Run: headless pygame with SDL's dummy video driver; simulated clock (each Clock.tick advances the game by its frame time, no real sleeping); random seed 0; keys injected as events and as key.get_pressed() state; no mouse input.
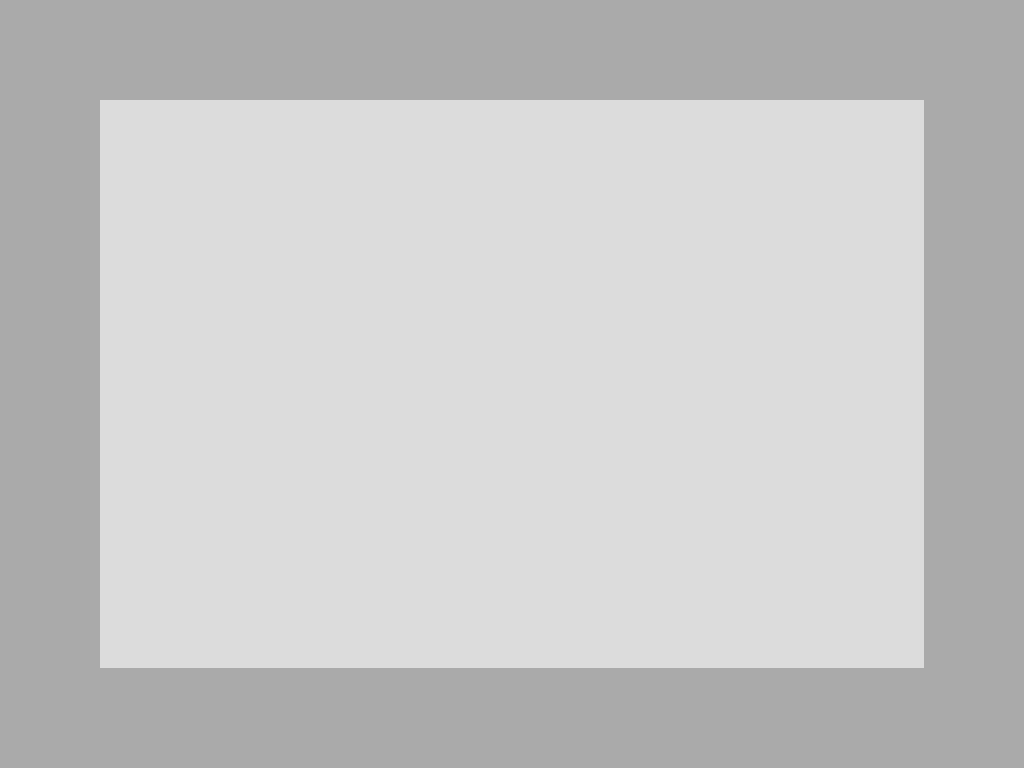
Frame 1 of 4 · flips 1–60 · no input
Frame 2 of 4 · flips 61–180 · tapped SPACE, RETURN · held RIGHT (→), D · screen unchanged from frame 1, image omitted
Frame 3 of 4 · flips 181–300 · held DOWN (↓), S · screen unchanged from frame 2, image omitted
Frame 4 of 4 · flips 301–420 · held LEFT (←), A, UP (↑), W · screen unchanged from frame 3, image omitted

The pygame program that drew these frames:

import pygame, sys
import random
from pygame.locals import *

def main():
    
    print("1 - single gaze shape consturction")
    print("2 - double gaze shape construction")
    print("3 - constant gaze drawing")
    print("Choose drawmode: ")
    #record input then use if else to determine which while loop
    pygame.init()
    infoObject = pygame.display.Info()
    DISPLAY=pygame.display.set_mode((infoObject.current_w, infoObject.current_h),0,0) 

    WHITE=(220,220,220)

    DISPLAY.fill(WHITE)

    pygame.draw.rect(DISPLAY,(170, 170, 170),(0,0,infoObject.current_w, infoObject.current_h), 100)

    while True:
        for event in pygame.event.get():
            if event.type==QUIT: #implemt a way to quit, with eyes maybe
                pygame.quit()
                sys.exit()
        pygame.display.update()


def randomSingleGazeShape(x, y):
    ranShape = random.randint(0,5)
    ranRed = random.randint(0, 255)
    ranGreen = random.randint(0, 255)
    ranBlue = random.randint(0, 255)
    ranThick = random.randint(0, 15)
    ranW = random.ranint(5, 50)
    ranH = random.ranint(5, 50)
    if (ranShape == 0): #line
        print("tex")
    elif (ranShape == 1): #circle
        print("tex")
    elif (ranShape == 2): #rectangle
        pygame.draw.rect(DISPLAY, (ranRed, ranGreen, ranBlue),(x,y, ranW, ranH), ranThick)
    elif (ranShape == 3): #triangle
        print("tex")
    elif (ranShape == 4): #arc
        print("tex")
    elif (ranShape == 5): #polygons
        print("tex")


def randomDoubleGazeShape(x1, y1, x2, y2):
    ranShape = random.randint(0,5)
    if (ranShape == 0): #line
        print("tex")
    elif (ranShape == 1): #circle
        print("tex")
    elif (ranShape == 2): #rectangle
        print("tex")
    elif (ranShape == 3): #triangle
        print("tex")
    elif (ranShape == 4): #arc
        print("tex")
main()
